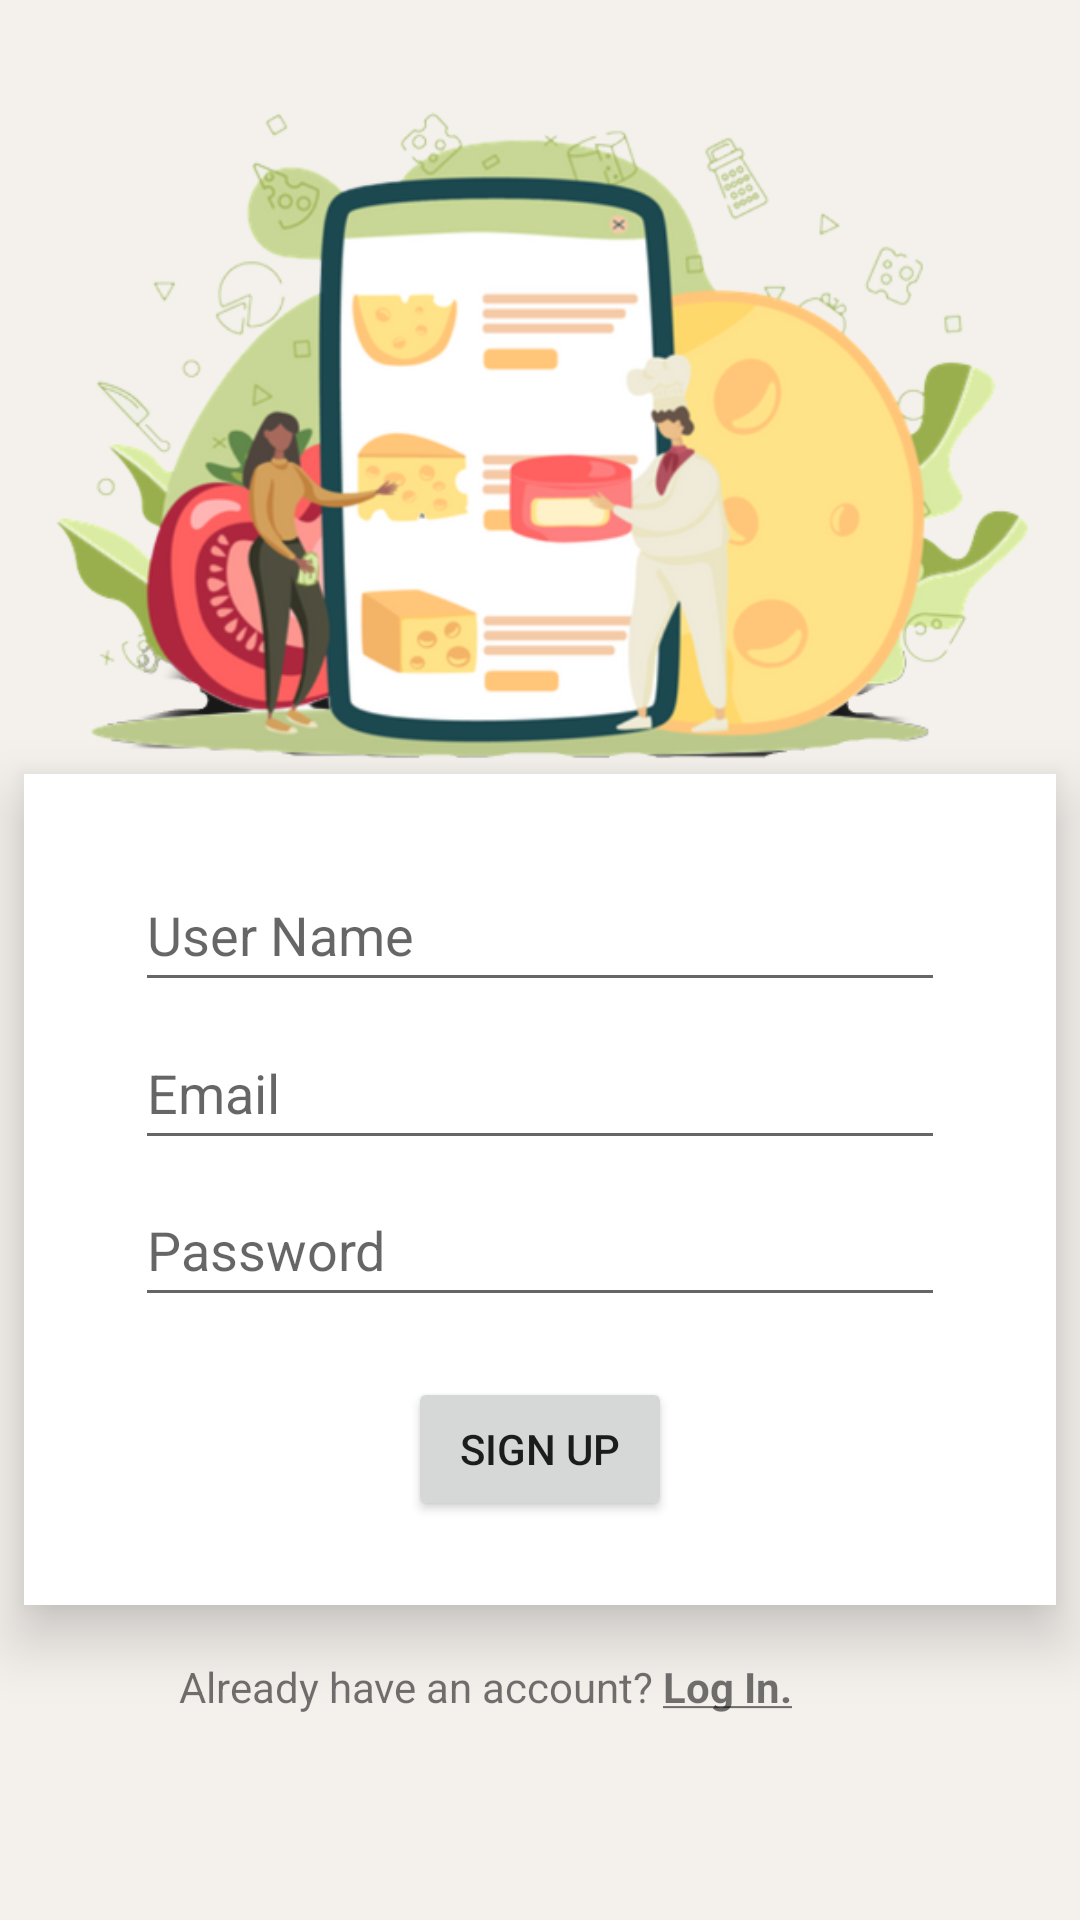

Android layout source for this screen:
<!-- AndroidManifest.xml: application theme Theme.SeasonApp -->
<!-- res/layout/activity_register.xml -->
<?xml version="1.0" encoding="utf-8"?>
<androidx.constraintlayout.widget.ConstraintLayout xmlns:android="http://schemas.android.com/apk/res/android"
    xmlns:app="http://schemas.android.com/apk/res-auto"
    xmlns:tools="http://schemas.android.com/tools"
    android:layout_width="match_parent"
    android:layout_height="match_parent"
    android:background="@color/light_white"
    tools:context=".Activities.RegisterActivity">

    <androidx.constraintlayout.widget.ConstraintLayout
        android:id="@+id/constraintLayout"
        android:layout_width="match_parent"
        android:layout_height="360dp"
        android:layout_marginTop="4dp"
        app:layout_constraintEnd_toEndOf="parent"
        app:layout_constraintHorizontal_bias="0.0"
        app:layout_constraintStart_toStartOf="parent"
        app:layout_constraintTop_toTopOf="parent">

        <TextView
            android:id="@+id/textView"
            android:layout_width="wrap_content"
            android:layout_height="wrap_content"
            android:layout_marginTop="264dp"
            android:text="Create Account"
            android:textColor="@color/dark_black"
            android:textSize="32sp"
            android:textStyle="bold"
            app:layout_constraintEnd_toEndOf="parent"
            app:layout_constraintHorizontal_bias="0.497"
            app:layout_constraintStart_toStartOf="parent"
            app:layout_constraintTop_toTopOf="parent" />

        <ImageView
            android:id="@+id/imageView2"
            android:layout_width="349dp"
            android:layout_height="281dp"
            app:layout_constraintEnd_toEndOf="parent"
            app:layout_constraintStart_toStartOf="parent"
            app:layout_constraintTop_toTopOf="parent"
            app:srcCompat="@drawable/login" />


    </androidx.constraintlayout.widget.ConstraintLayout>

    <LinearLayout
        android:id="@+id/linearLayout"
        android:layout_width="344dp"
        android:layout_height="277dp"
        android:layout_marginTop="30dp"
        android:background="@color/white"
        android:elevation="12dp"
        android:orientation="vertical"
        app:layout_constraintBottom_toBottomOf="parent"
        app:layout_constraintEnd_toEndOf="parent"
        app:layout_constraintStart_toStartOf="parent"
        app:layout_constraintTop_toTopOf="parent"
        app:layout_constraintVertical_bias="0.685">

        <androidx.constraintlayout.widget.ConstraintLayout
            android:layout_width="match_parent"
            android:layout_height="match_parent">

            <EditText
                android:id="@+id/registeruserName"
                android:layout_width="270dp"
                android:layout_height="wrap_content"
                android:layout_marginTop="28dp"
                android:ems="10"
                android:hint="User Name"
                android:inputType="textPersonName"
                android:minHeight="48dp"
                android:selectAllOnFocus="true"
                app:layout_constraintEnd_toEndOf="parent"
                app:layout_constraintStart_toStartOf="parent"
                app:layout_constraintTop_toTopOf="parent" />

            <EditText
                android:id="@+id/registerEmail"
                android:layout_width="270dp"
                android:layout_height="wrap_content"
                android:ems="10"
                android:hint="Email"
                android:inputType="textEmailAddress"
                android:minHeight="48dp"
                android:selectAllOnFocus="true"
                app:layout_constraintBottom_toTopOf="@+id/registerPassword"
                app:layout_constraintEnd_toEndOf="parent"
                app:layout_constraintStart_toStartOf="parent"
                app:layout_constraintTop_toBottomOf="@+id/registeruserName" />

            <EditText
                android:id="@+id/registerPassword"
                android:layout_width="270dp"
                android:layout_height="wrap_content"
                android:layout_marginBottom="20dp"
                android:ems="10"
                android:hint="Password"
                android:inputType="numberPassword"
                android:minHeight="48dp"
                android:selectAllOnFocus="true"
                app:layout_constraintBottom_toTopOf="@+id/register"
                app:layout_constraintEnd_toEndOf="parent"
                app:layout_constraintStart_toStartOf="parent" />

            <Button
                android:id="@+id/register"
                android:layout_width="wrap_content"
                android:layout_height="wrap_content"
                android:layout_marginBottom="28dp"
                android:text="Sign Up"
                app:layout_constraintBottom_toBottomOf="parent"
                app:layout_constraintEnd_toEndOf="parent"
                app:layout_constraintStart_toStartOf="parent" />
        </androidx.constraintlayout.widget.ConstraintLayout>
    </LinearLayout>

    <androidx.constraintlayout.widget.ConstraintLayout
        android:layout_width="match_parent"
        android:layout_height="100dp"
        app:layout_constraintEnd_toEndOf="parent"
        app:layout_constraintStart_toStartOf="parent"
        app:layout_constraintTop_toBottomOf="@+id/linearLayout">

        <TextView
            android:id="@+id/textView3"
            android:layout_width="wrap_content"
            android:layout_height="wrap_content"
            android:layout_margin="3dp"
            android:text="Already have an account?"
            app:layout_constraintBottom_toBottomOf="parent"
            app:layout_constraintEnd_toStartOf="@+id/logintv"
            app:layout_constraintHorizontal_bias="1.0"
            app:layout_constraintStart_toStartOf="parent"
            app:layout_constraintTop_toTopOf="parent"
            app:layout_constraintVertical_bias="0.197" />

        <TextView
            android:id="@+id/logintv"
            android:layout_width="wrap_content"
            android:layout_height="wrap_content"
            android:layout_marginEnd="96dp"
            android:clickable="true"
            android:text="@string/my_signIn"
            android:textStyle="bold"
            app:layout_constraintEnd_toEndOf="parent"
            app:layout_constraintTop_toTopOf="@+id/textView3"
            tools:ignore="TouchTargetSizeCheck" />

    </androidx.constraintlayout.widget.ConstraintLayout>

</androidx.constraintlayout.widget.ConstraintLayout>
<!-- resources referenced by this layout -->
<resources>
  <color name="dark_black">#272D2F</color>
  <color name="light_white">#F4F0EC</color>
  <color name="white">#FFFFFFFF</color>
  <!-- drawable login: png bitmap (drawable, 152253 bytes) -->
  <string name="my_signIn"><u>Log In.</u></string>
  <style name="Theme.SeasonApp" parent="Theme.MaterialComponents.DayNight.DarkActionBar">
          
          <item name="colorPrimary">@color/thick_green</item>
          <item name="colorPrimaryVariant">@color/light_white</item>
          <item name="colorOnPrimary">@color/white</item>
          
          <item name="colorSecondary">@color/teal_200</item>
          <item name="colorSecondaryVariant">@color/teal_700</item>
          <item name="colorOnSecondary">@color/black</item>
          
          <item name="android:statusBarColor" tools:targetApi="l">?attr/colorPrimaryVariant</item>
          
      </style>
  <color name="thick_green">#5D822A</color>
  <color name="teal_200">#FF03DAC5</color>
  <color name="teal_700">#FF018786</color>
  <color name="black">#FF000000</color>
</resources>
